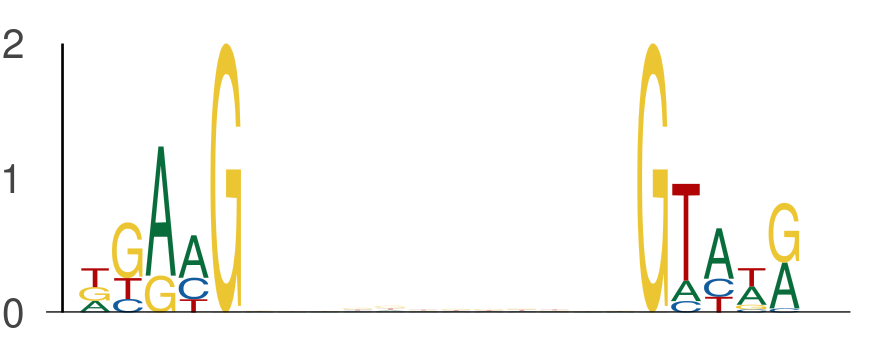

Values plotted in this chart, from the file beside it:
seq_index, start_position, end_position, is_reversed_complement
3645, 21, 26, 0
3645, 38, 43, 0
801, 56, 61, 0
801, 73, 78, 0
2782, 25, 30, 0
2782, 42, 47, 0
7709, 45, 50, 0
7709, 62, 67, 0
7926, 15, 20, 0
7926, 32, 37, 0
6815, 38, 43, 0
6815, 55, 60, 0
7421, 15, 20, 0
7421, 32, 37, 0
2774, 18, 23, 0
2774, 35, 40, 0
3422, 60, 65, 0
3422, 77, 82, 0
3855, 48, 53, 0
3855, 65, 70, 0
5009, 6, 11, 0
5009, 23, 28, 0
5009, 1, 6, 0
5009, 18, 23, 0
7800, 29, 34, 0
7800, 46, 51, 0
3689, 62, 67, 0
3689, 79, 84, 0
7570, 54, 59, 0
7570, 71, 76, 0
3358, 3, 8, 0
3358, 20, 25, 0
1731, 7, 12, 0
1731, 24, 29, 0
355, 34, 39, 0
355, 51, 56, 0
1713, 1, 6, 0
1713, 18, 23, 0
2111, 52, 57, 0
2111, 69, 74, 0
7318, 49, 54, 0
7318, 66, 71, 0
5658, 37, 42, 0
5658, 54, 59, 0
5910, 31, 36, 0
5910, 48, 53, 0
4146, 38, 43, 0
4146, 55, 60, 0
2671, 47, 52, 0
2671, 64, 69, 0
5422, 21, 26, 0
5422, 38, 43, 0
159, 58, 63, 0
159, 75, 80, 0
3648, 15, 20, 0
3648, 32, 37, 0
6876, 20, 25, 0
6876, 37, 42, 0
2080, 10, 15, 0
2080, 27, 32, 0
... 720 more rows
